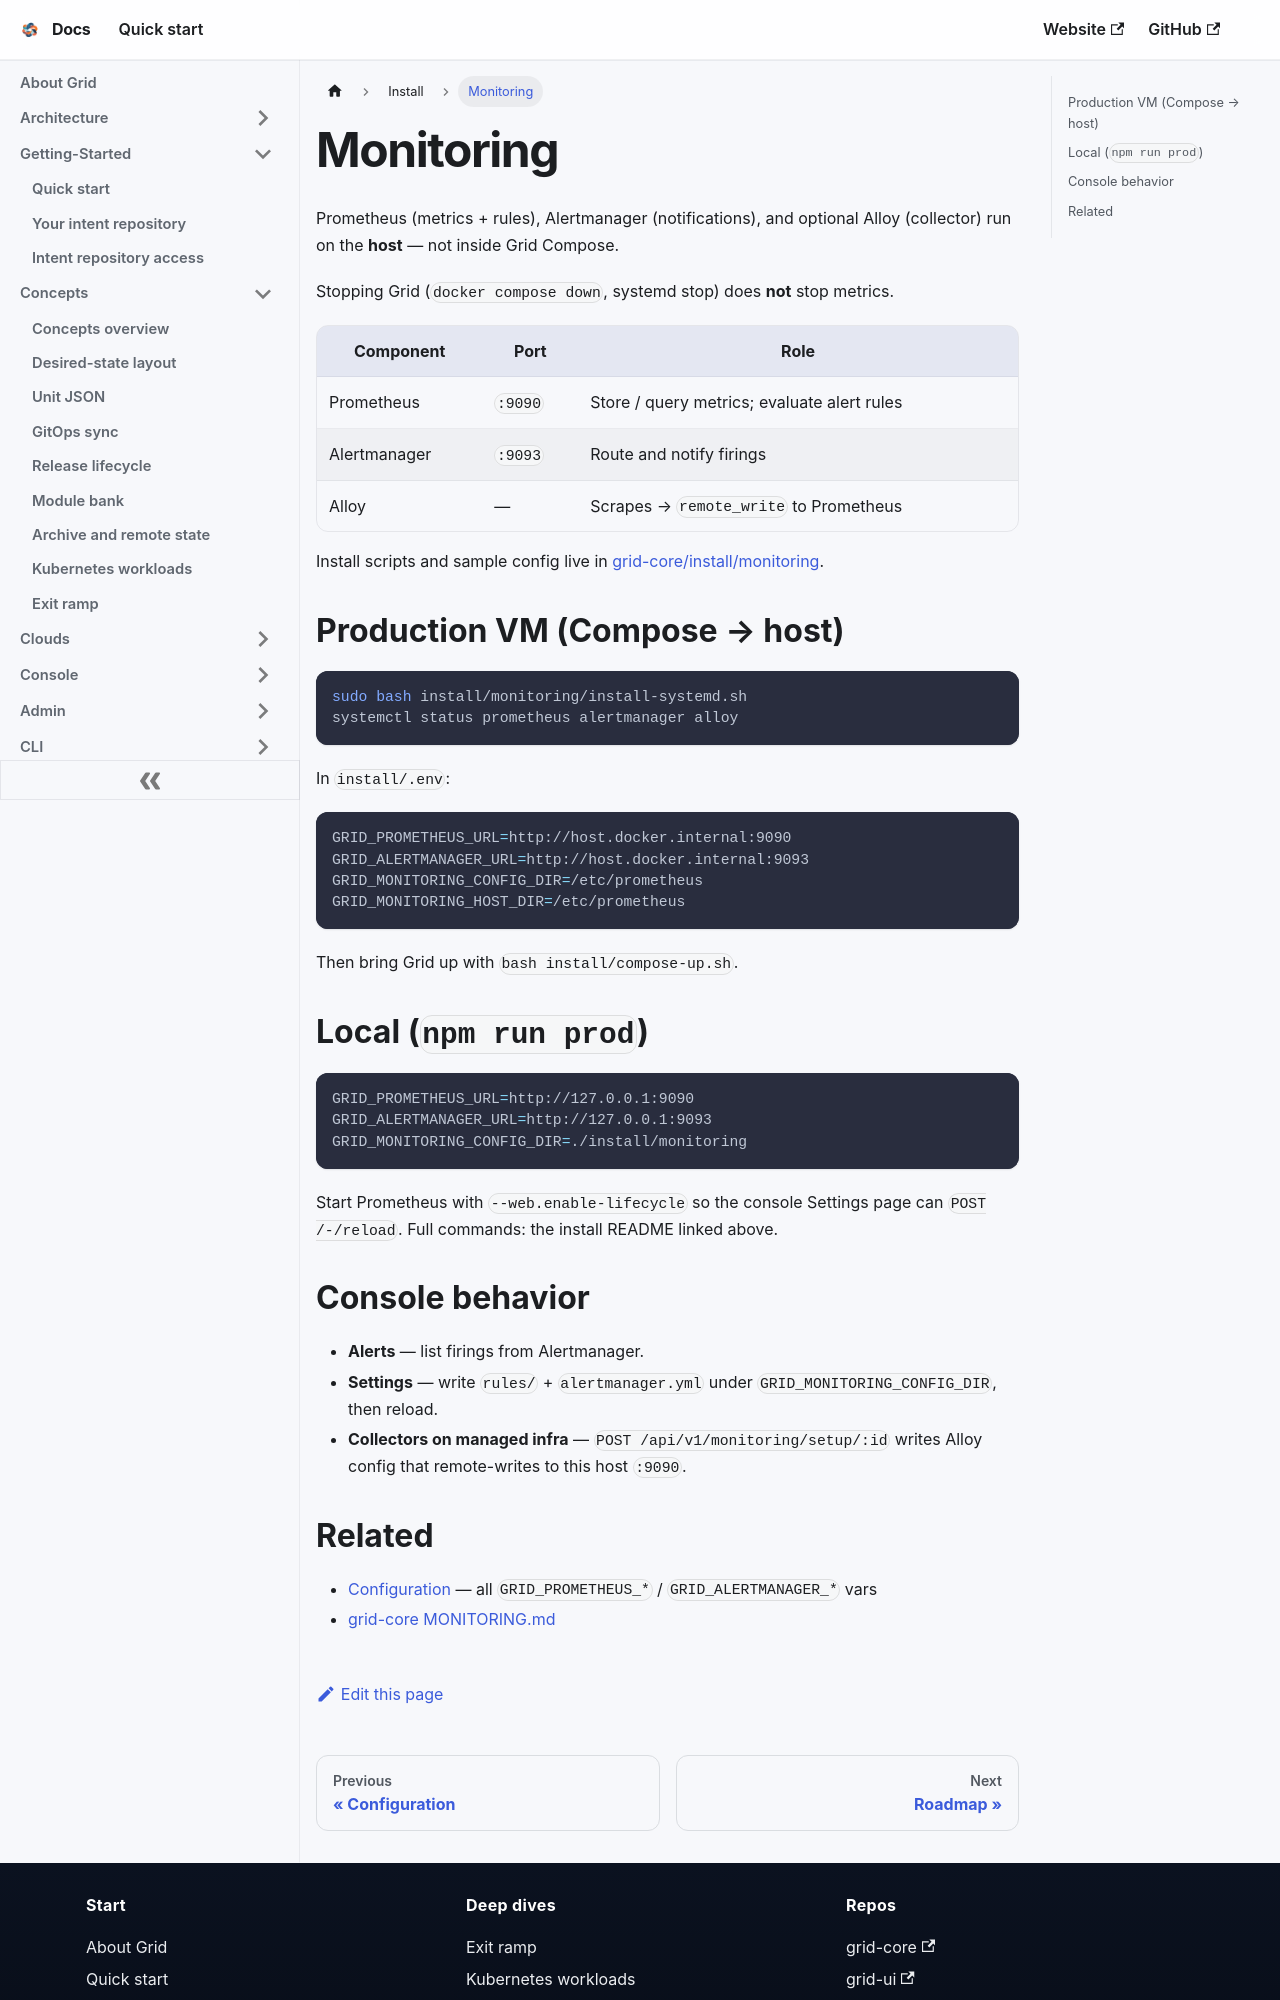

repository: gridplatform/doc · page: Install/Monitoring.html · generator: docusaurus

---
title: Monitoring
---

# Monitoring

Prometheus (metrics + rules), Alertmanager (notifications), and optional Alloy (collector) run on the **host** — not inside Grid Compose.

Stopping Grid (`docker compose down`, systemd stop) does **not** stop metrics.

| Component | Port | Role |
|-----------|------|------|
| Prometheus | `:9090` | Store / query metrics; evaluate alert rules |
| Alertmanager | `:9093` | Route and notify firings |
| Alloy | — | Scrapes → `remote_write` to Prometheus |

Install scripts and sample config live in
[grid-core/install/monitoring](https://github.com/gridplatform/grid-core/tree/main/install/monitoring).

## Production VM (Compose → host)

```bash
sudo bash install/monitoring/install-systemd.sh
systemctl status prometheus alertmanager alloy
```

In `install/.env`:

```bash
GRID_PROMETHEUS_URL=http://host.docker.internal:9090
GRID_ALERTMANAGER_URL=http://host.docker.internal:9093
GRID_MONITORING_CONFIG_DIR=/etc/prometheus
GRID_MONITORING_HOST_DIR=/etc/prometheus
```

Then bring Grid up with `bash install/compose-up.sh`.

## Local (`npm run prod`)

```bash
GRID_PROMETHEUS_URL=http://127.0.0.1:9090
GRID_ALERTMANAGER_URL=http://127.0.0.1:9093
GRID_MONITORING_CONFIG_DIR=./install/monitoring
```

Start Prometheus with `--web.enable-lifecycle` so the console Settings page can
`POST /-/reload`. Full commands: the install README linked above.

## Console behavior

- **Alerts** — list firings from Alertmanager.
- **Settings** — write `rules/` + `alertmanager.yml` under `GRID_MONITORING_CONFIG_DIR`, then reload.
- **Collectors on managed infra** — `POST /api/v1/monitoring/setup/:id` writes Alloy config that remote-writes to this host `:9090`.
